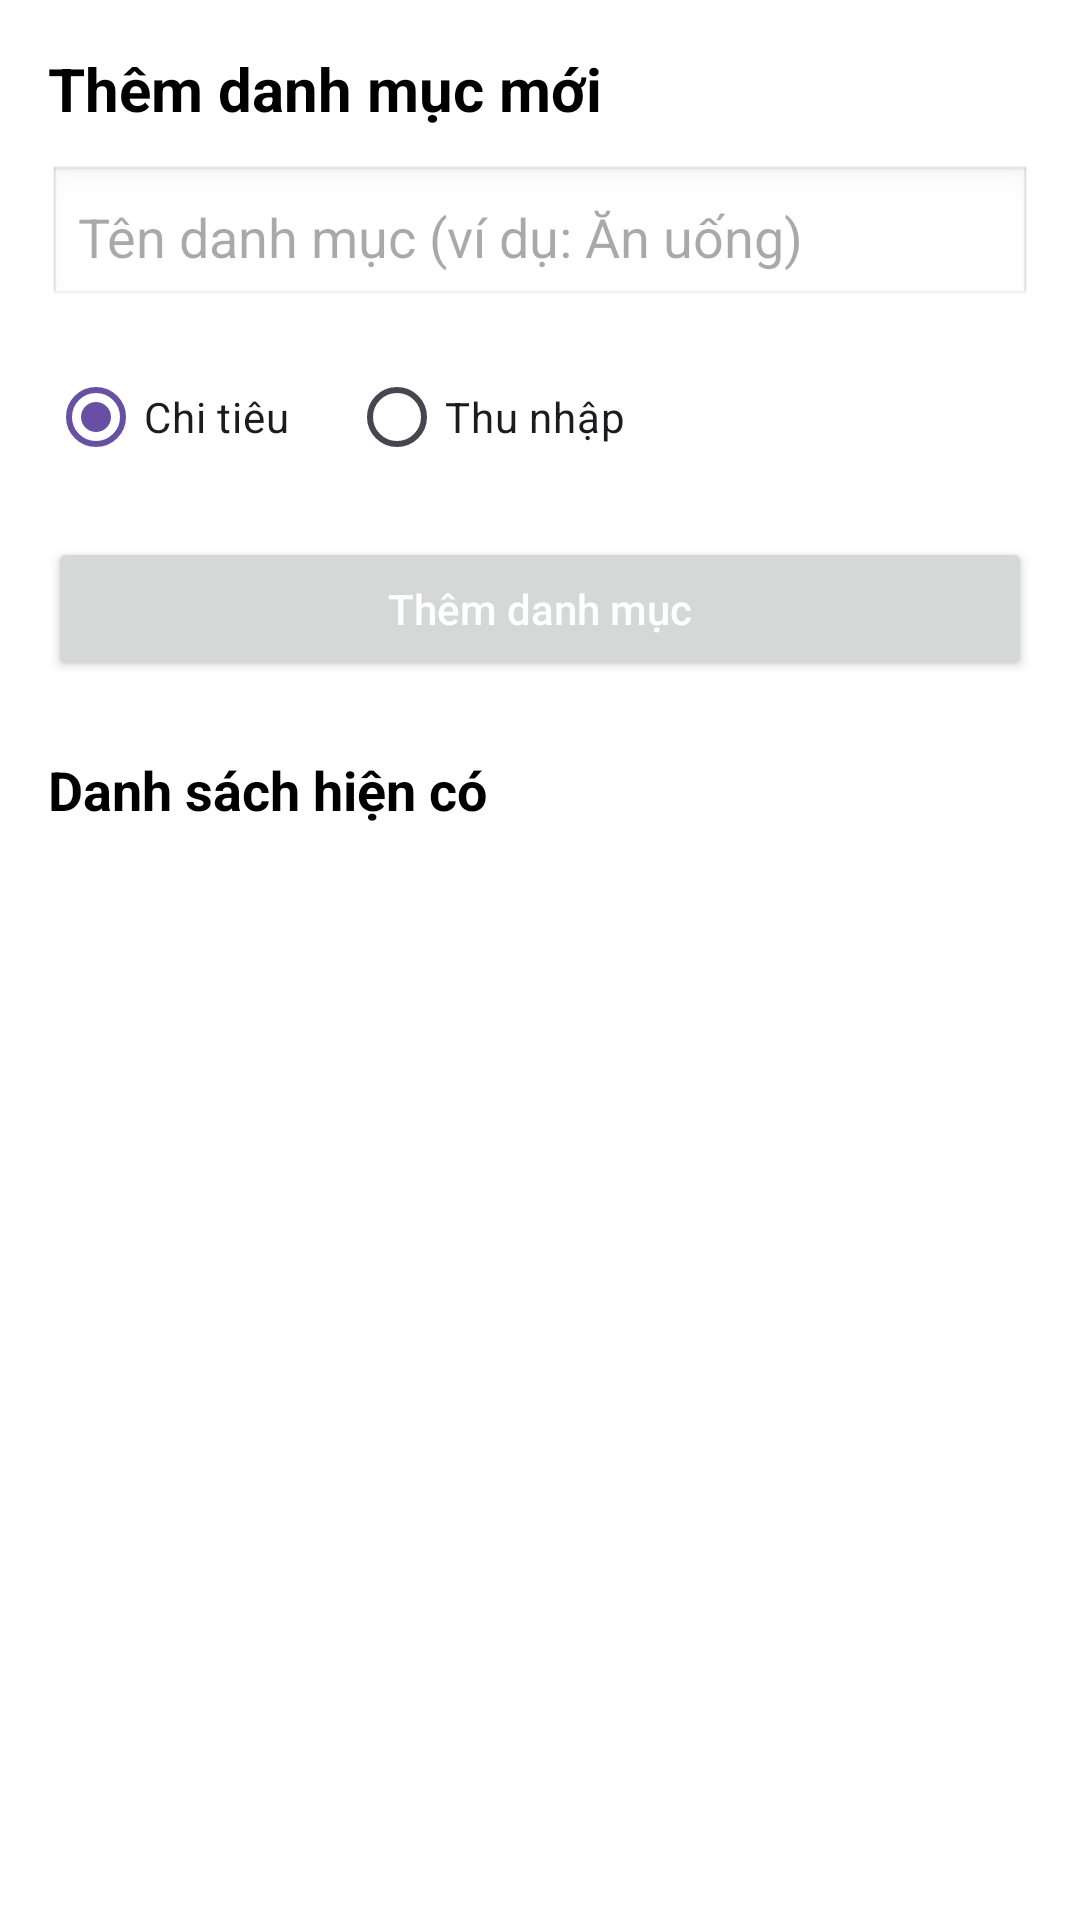

Here is an Android app screen rendered from its layout file. Give the layout XML and the strings, colors and styles it references.
<!-- AndroidManifest.xml: application theme Theme.FE_MoneyTrack_Bot -->
<!-- res/layout/activity_category.xml -->
<?xml version="1.0" encoding="utf-8"?>
<LinearLayout
    xmlns:android="http://schemas.android.com/apk/res/android"
    android:layout_width="match_parent"
    android:layout_height="match_parent"
    android:orientation="vertical"
    android:padding="16dp"
    android:background="@android:color/white">

    
    <TextView
        android:id="@+id/textViewTitle"
        android:layout_width="wrap_content"
        android:layout_height="wrap_content"
        android:text="Thêm danh mục mới"
        android:textSize="20sp"
        android:textStyle="bold"
        android:textColor="@android:color/black"
        android:layout_marginBottom="12dp" />

    
    <EditText
        android:id="@+id/editTextCategoryName"
        android:layout_width="match_parent"
        android:layout_height="wrap_content"
        android:hint="Tên danh mục (ví dụ: Ăn uống)"
        android:inputType="textCapSentences"
        android:padding="10dp"
        android:background="@android:drawable/edit_text"
        android:layout_marginBottom="12dp" />

    
    <RadioGroup
        android:id="@+id/radioGroupCategoryType"
        android:layout_width="match_parent"
        android:layout_height="wrap_content"
        android:orientation="horizontal"
        android:layout_marginBottom="16dp">

        <RadioButton
            android:id="@+id/radioExpense"
            android:layout_width="wrap_content"
            android:layout_height="wrap_content"
            android:text="Chi tiêu"
            android:checked="true"
            android:layout_marginEnd="20dp" />

        <RadioButton
            android:id="@+id/radioIncome"
            android:layout_width="wrap_content"
            android:layout_height="wrap_content"
            android:text="Thu nhập" />
    </RadioGroup>

    
    <Button
        android:id="@+id/buttonAddCategory"
        android:layout_width="match_parent"
        android:layout_height="wrap_content"
        android:text="Thêm danh mục"
        android:textAllCaps="false"
        android:textColor="@android:color/white"
        android:layout_marginBottom="24dp" />

    
    <TextView
        android:id="@+id/textViewListTitle"
        android:layout_width="wrap_content"
        android:layout_height="wrap_content"
        android:text="Danh sách hiện có"
        android:textSize="18sp"
        android:textStyle="bold"
        android:textColor="@android:color/black"
        android:layout_marginBottom="8dp" />

    
    <androidx.recyclerview.widget.RecyclerView
        android:id="@+id/recyclerViewCategories"
        android:layout_width="match_parent"
        android:layout_height="0dp"
        android:layout_weight="1"
        android:scrollbars="vertical" />

</LinearLayout>
<!-- resources referenced by this layout -->
<resources>
  <style name="Theme.FE_MoneyTrack_Bot" parent="Base.Theme.FE_MoneyTrack_Bot" />
  <style name="Base.Theme.FE_MoneyTrack_Bot" parent="Theme.Material3.DayNight.NoActionBar">
          
          
      </style>
</resources>
